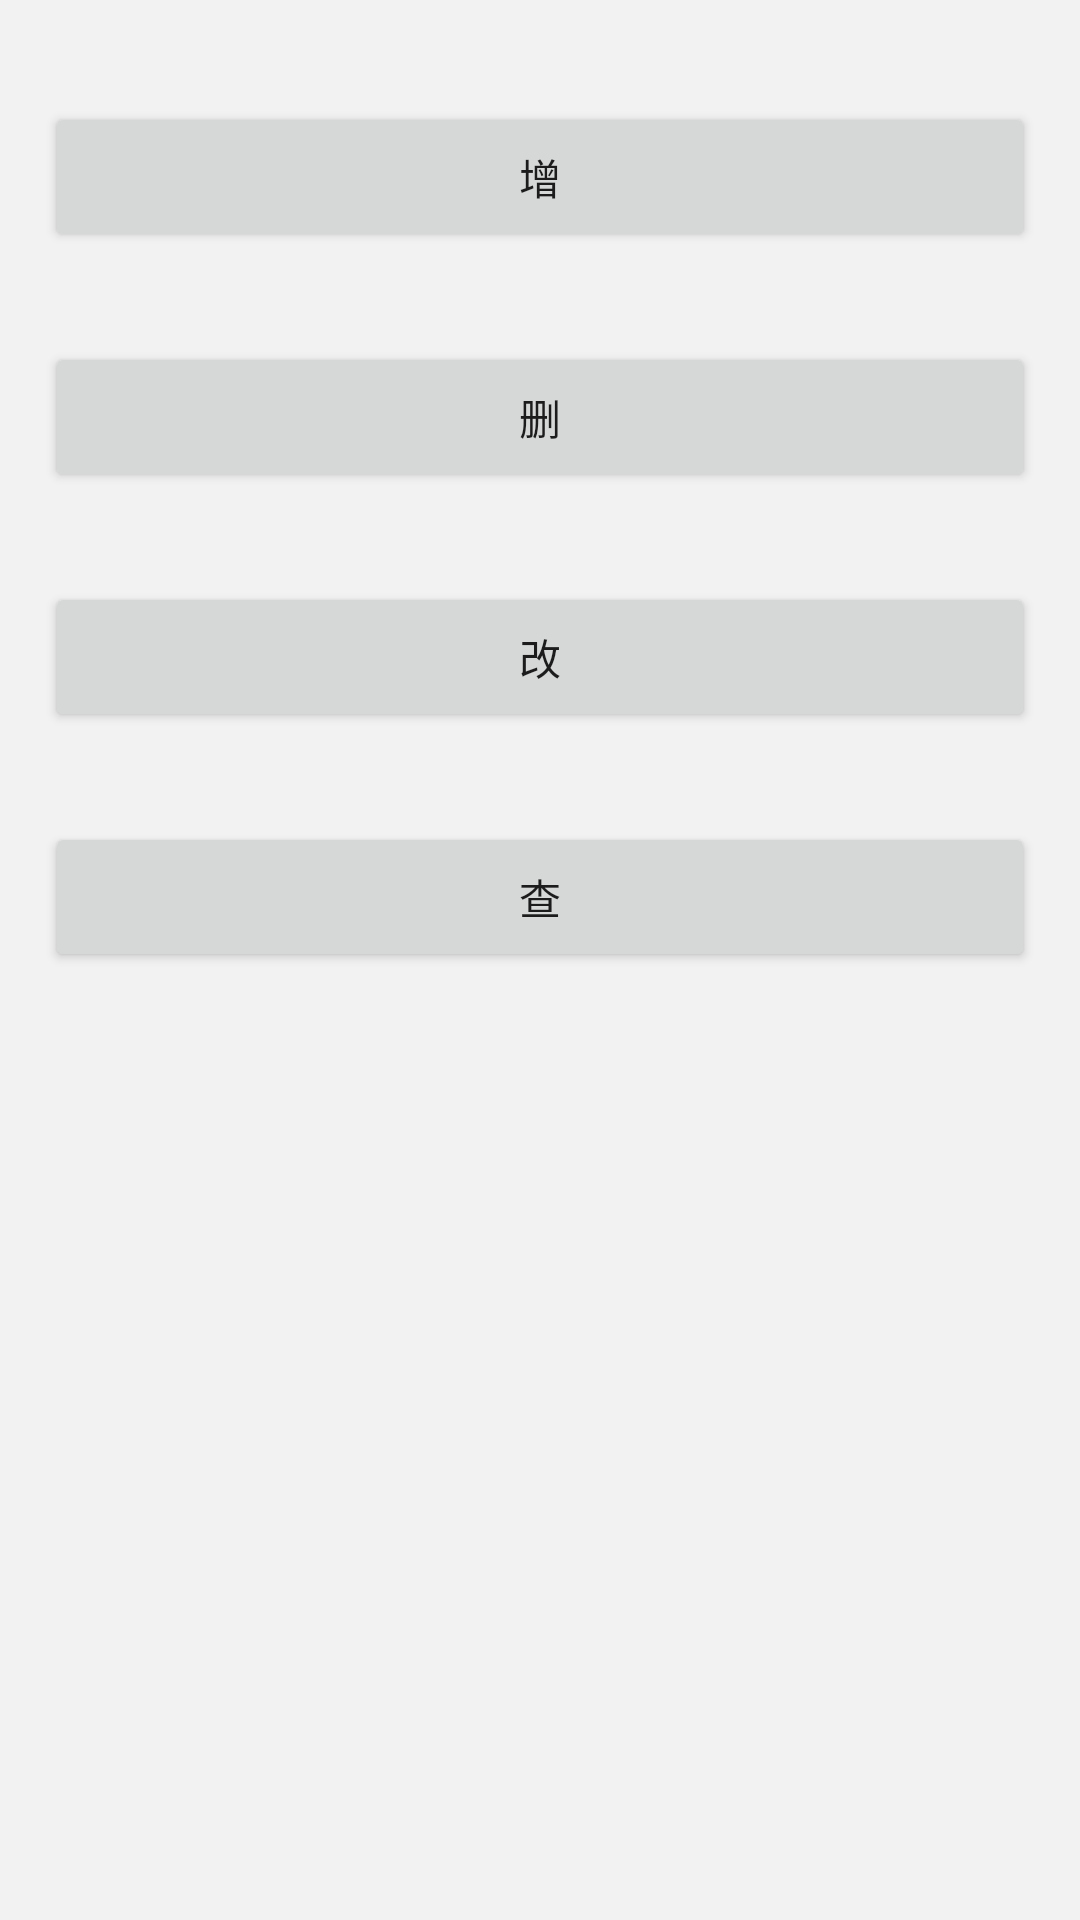

Reconstruct the res/layout file that produces this screen, plus the resources it refers to.
<!-- AndroidManifest.xml: application theme AppTheme -->
<!-- res/layout/activity_main.xml -->
<?xml version="1.0" encoding="utf-8"?>
<LinearLayout xmlns:android="http://schemas.android.com/apk/res/android"
    xmlns:app="http://schemas.android.com/apk/res-auto"
    xmlns:tools="http://schemas.android.com/tools"
    android:layout_width="match_parent"
    android:layout_height="match_parent"
    android:orientation="vertical"
    tools:context="com.zjj.cosco.activity.MainActivity">

    <android.support.v7.widget.RecyclerView
        android:id="@+id/rv"
        android:layout_width="match_parent"
        android:layout_height="wrap_content" >

    </android.support.v7.widget.RecyclerView>

    <TextView
        android:id="@+id/tv"
        android:layout_width="match_parent"
        android:layout_height="wrap_content"
        android:text=""/>

    <Button
        android:id="@+id/btn_add"
        android:layout_width="match_parent"
        android:layout_height="50dp"
        android:layout_margin="15dp"
        android:text="增"/>

    <Button
        android:id="@+id/btn_delete"
        android:layout_width="match_parent"
        android:layout_height="50dp"
        android:layout_margin="15dp"
        android:text="删"/>

    <Button
        android:id="@+id/btn_update"
        android:layout_width="match_parent"
        android:layout_height="50dp"
        android:layout_margin="15dp"
        android:text="改"/>

    <Button
        android:id="@+id/btn_query"
        android:layout_width="match_parent"
        android:layout_height="50dp"
        android:layout_margin="15dp"
        android:text="查"/>

</LinearLayout>
<!-- resources referenced by this layout -->
<resources>
  <style name="AppTheme" parent="@style/Theme.AppCompat.Light.NoActionBar">
          <item name="android:windowBackground">@color/theme_content_bg</item>
          <item name="android:colorBackground">@color/theme_content_bg</item>
      </style>
  <color name="theme_content_bg">#f2f2f2</color>
</resources>
